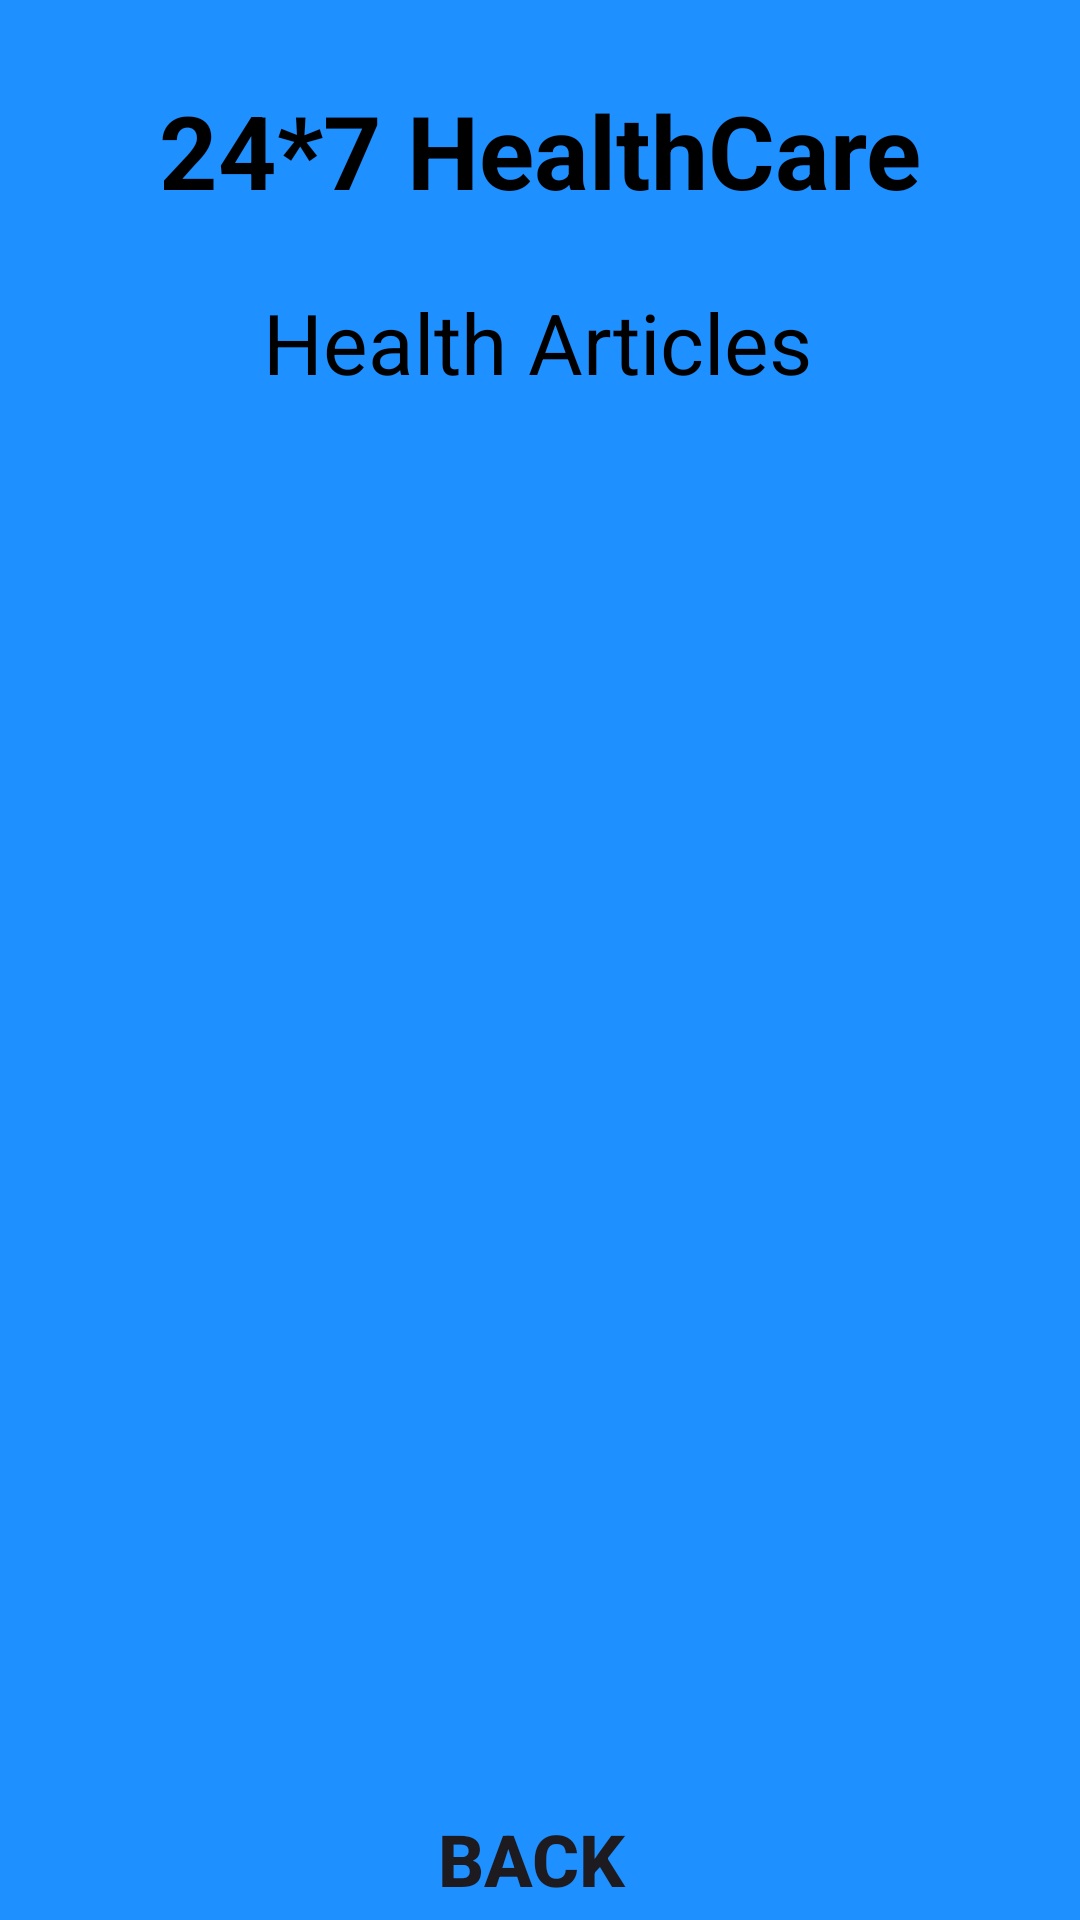

The Android layout XML behind this screen, and the referenced resources:
<!-- AndroidManifest.xml: application theme Theme.Semesterprojecthealthapp -->
<!-- res/layout/activity_health_articles.xml -->
<?xml version="1.0" encoding="utf-8"?>
<androidx.constraintlayout.widget.ConstraintLayout xmlns:android="http://schemas.android.com/apk/res/android"
    xmlns:app="http://schemas.android.com/apk/res-auto"
    xmlns:tools="http://schemas.android.com/tools"
    android:id="@+id/main"
    android:layout_width="match_parent"
    android:layout_height="match_parent"
    android:background="@color/blueDodger"
    tools:context=".HealthArticles">

    <TextView
        android:id="@+id/HA"
        android:layout_width="wrap_content"
        android:layout_height="wrap_content"
        android:layout_centerHorizontal="true"
        android:text="24*7 HealthCare"
        android:textColor="@color/black"
        android:textSize="34sp"
        android:textStyle="bold"
        app:layout_constraintBottom_toBottomOf="parent"
        app:layout_constraintEnd_toEndOf="parent"
        app:layout_constraintStart_toStartOf="parent"
        app:layout_constraintTop_toTopOf="parent"
        app:layout_constraintVertical_bias="0.046"/>

    <TextView
        android:id="@+id/textViewHA"
        android:layout_width="wrap_content"
        android:layout_height="wrap_content"
        android:text="Health Articles"
        android:textColor="@color/black"
        android:textSize="28dp"

        android:visibility="visible"
        app:layout_constraintBottom_toBottomOf="parent"
        app:layout_constraintEnd_toEndOf="parent"
        app:layout_constraintHorizontal_bias="0.497"
        app:layout_constraintStart_toStartOf="parent"

        app:layout_constraintTop_toBottomOf="@+id/HA"
        app:layout_constraintVertical_bias="0.043" />

    <ListView
        android:id="@+id/ListViewHA"
        android:layout_width="409dp"
        android:layout_height="447dp"
        android:layout_margin="10dp"
        android:layout_marginStart="16dp"
        android:layout_marginEnd="16dp"

        app:layout_constraintBottom_toBottomOf="parent"
        app:layout_constraintEnd_toEndOf="parent"

        app:layout_constraintStart_toStartOf="parent"
        app:layout_constraintTop_toBottomOf="@+id/textViewHA"
        app:layout_constraintVertical_bias="0.225">

    </ListView>

    <Button
        android:id="@+id/btnHAbook"
        android:layout_width="305dp"
        android:layout_height="53dp"
        android:background="@drawable/btn_bg"
        android:text="Back "
        android:textSize="24sp"
        android:textStyle="bold"
        app:layout_constraintBottom_toBottomOf="parent"
        app:layout_constraintEnd_toEndOf="parent"
        app:layout_constraintStart_toStartOf="parent"
        app:layout_constraintTop_toBottomOf="@+id/ListViewHA" />


</androidx.constraintlayout.widget.ConstraintLayout>
<!-- resources referenced by this layout -->
<resources>
  <color name="black">#FF000000</color>
  <color name="blueDodger">#1E90FF</color>
  <style name="Theme.Semesterprojecthealthapp" parent="Base.Theme.Semesterprojecthealthapp" />
  <style name="Base.Theme.Semesterprojecthealthapp" parent="Theme.Material3.DayNight.NoActionBar">
          
          
      </style>
</resources>
